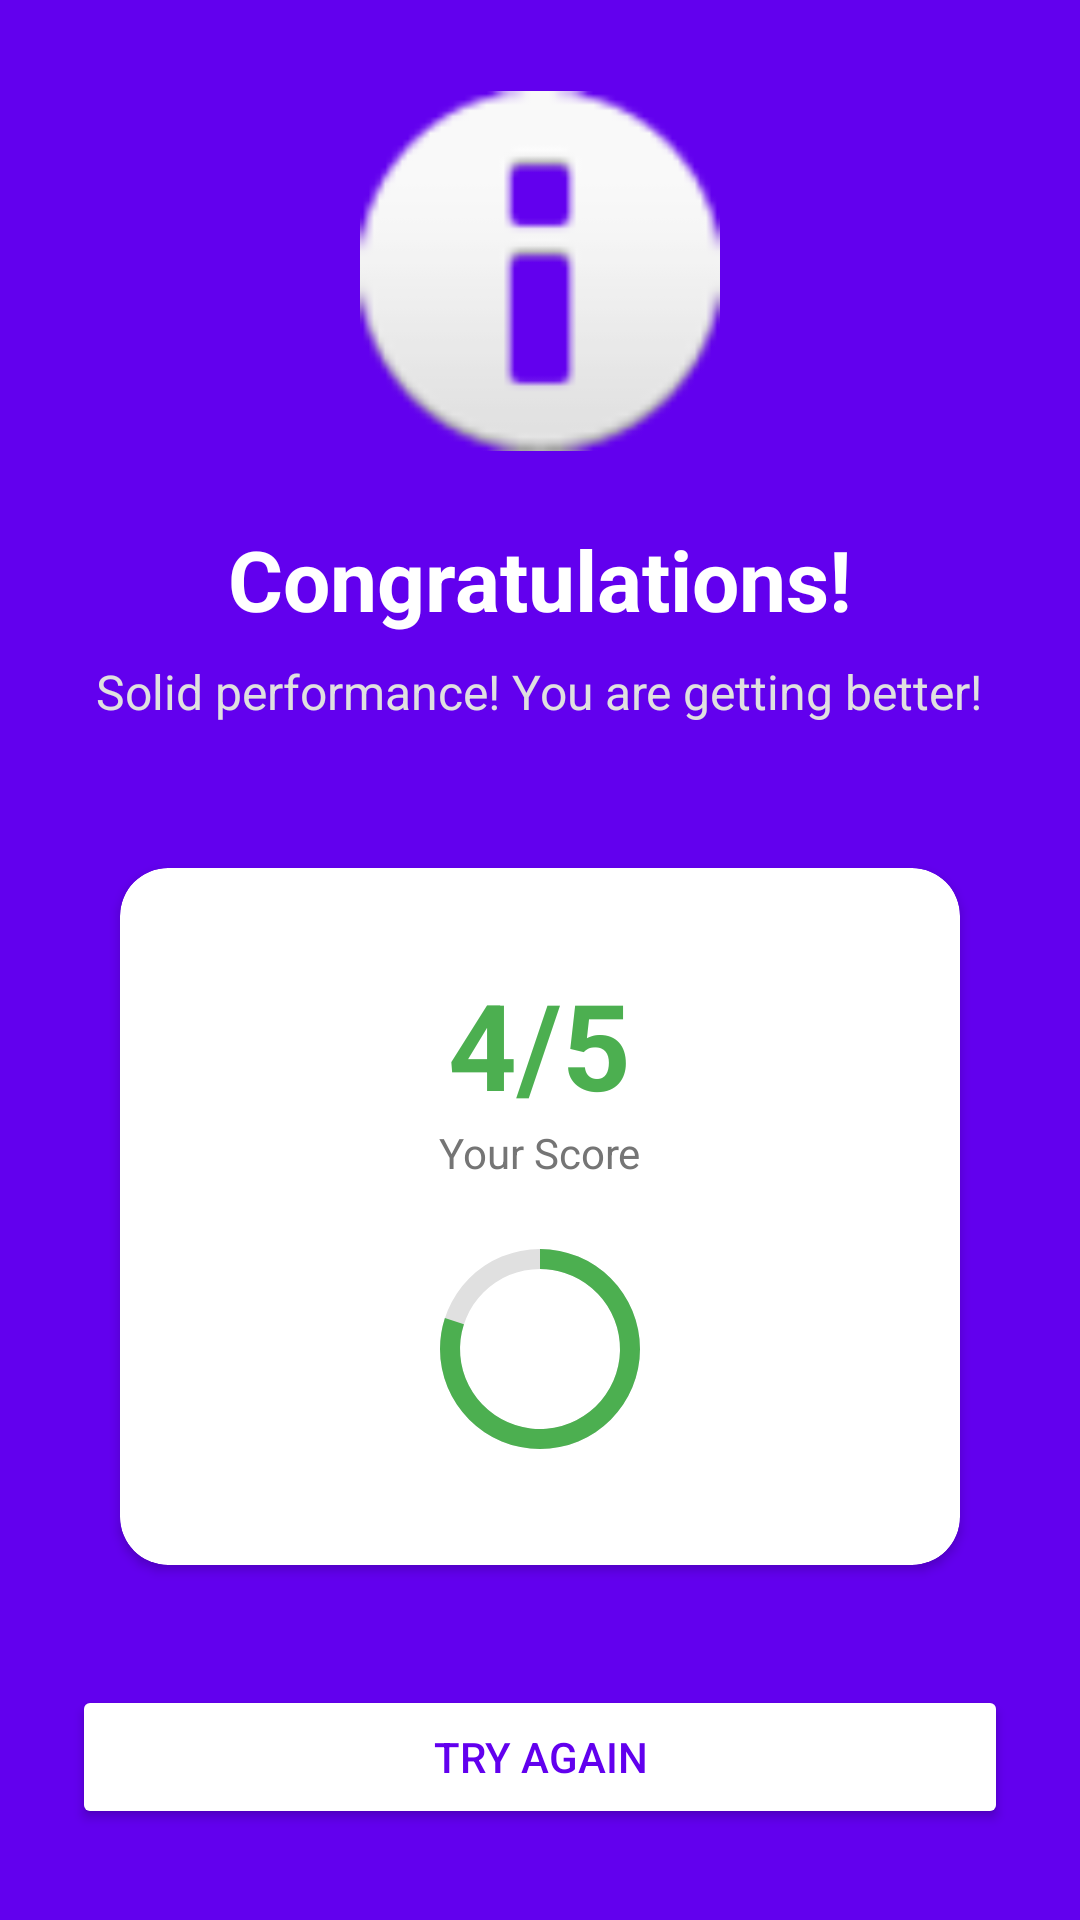

Produce the Android XML layout that renders to this screen, including the resource entries it uses.
<!-- AndroidManifest.xml: application theme Theme.ElectroLearn -->
<!-- res/layout/activity_result.xml -->
<?xml version="1.0" encoding="utf-8"?>
<LinearLayout xmlns:android="http://schemas.android.com/apk/res/android"
    android:layout_width="match_parent"
    android:layout_height="match_parent"
    android:orientation="vertical"
    android:gravity="center"
    android:background="#6200EE"
    android:padding="24dp">

    <ImageView
        android:id="@+id/img_medal"
        android:layout_width="120dp"
        android:layout_height="120dp"
        android:src="@android:drawable/ic_dialog_info"
        android:layout_marginBottom="24dp"/>

    <TextView
        android:layout_width="wrap_content"
        android:layout_height="wrap_content"
        android:text="Congratulations!"
        android:textColor="#FFF"
        android:textSize="28sp"
        android:textStyle="bold"/>

    <TextView
        android:layout_width="wrap_content"
        android:layout_height="wrap_content"
        android:text="Solid performance! You are getting better!"
        android:textColor="#E0E0E0"
        android:textSize="16sp"
        android:gravity="center"
        android:layout_marginTop="8dp"
        android:layout_marginBottom="32dp"/>

    <androidx.cardview.widget.CardView
        android:layout_width="match_parent"
        android:layout_height="wrap_content"
        android:layout_margin="16dp"
        app:cardCornerRadius="16dp"
        xmlns:app="http://schemas.android.com/apk/res-auto">

        <LinearLayout
            android:layout_width="match_parent"
            android:layout_height="wrap_content"
            android:orientation="vertical"
            android:gravity="center"
            android:padding="32dp">

            <TextView
                android:id="@+id/tv_score_fraction"
                android:layout_width="wrap_content"
                android:layout_height="wrap_content"
                android:text="4/5"
                android:textSize="40sp"
                android:textStyle="bold"
                android:textColor="#4CAF50"/>

            <TextView
                android:layout_width="wrap_content"
                android:layout_height="wrap_content"
                android:text="Your Score"
                android:textColor="#757575"/>

            <ProgressBar
                android:id="@+id/result_progress"
                android:layout_width="80dp"
                android:layout_height="80dp"
                style="?android:attr/progressBarStyleHorizontal"
                android:progressDrawable="@drawable/circular_progress"
                android:max="100"
                android:progress="80"
                android:layout_marginTop="16dp"/>

        </LinearLayout>
    </androidx.cardview.widget.CardView>

    <Button
        android:id="@+id/btn_restart"
        android:layout_width="match_parent"
        android:layout_height="wrap_content"
        android:text="TRY AGAIN"
        android:backgroundTint="#FFF"
        android:textColor="#6200EE"
        android:layout_marginTop="24dp"/>

</LinearLayout>
<!-- resources referenced by this layout -->
<resources>
  <!-- drawable circular_progress (drawable) -->
  <?xml version="1.0" encoding="utf-8"?>
  <layer-list xmlns:android="http://schemas.android.com/apk/res/android">
  
      <item android:id="@android:id/background">
          <shape
              android:shape="ring"
              android:innerRadiusRatio="3"
              android:thicknessRatio="12"
              android:useLevel="false">
              <solid android:color="#E0E0E0" />
          </shape>
      </item>
  
      <item android:id="@android:id/progress">
          <rotate
              android:fromDegrees="270"
              android:toDegrees="270">
              <shape
                  android:shape="ring"
                  android:innerRadiusRatio="3"
                  android:thicknessRatio="12"
                  android:useLevel="true">
                  <solid android:color="#4CAF50" />
              </shape>
          </rotate>
      </item>
  
  </layer-list>
  <style name="Theme.ElectroLearn" parent="Base.Theme.ElectroLearn" />
  <style name="Base.Theme.ElectroLearn" parent="Theme.Material3.DayNight.NoActionBar">
          
          
      </style>
</resources>
